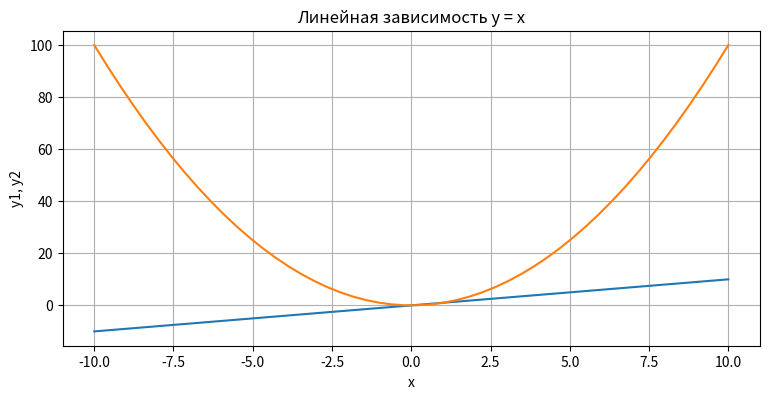

Recreate this plot in Python.
import matplotlib.pyplot as plt
import numpy as np
x = np.linspace(-10, 10, 50)
y1 = x
y2 = [i**2 for i in x]
plt.figure(figsize=(9, 9))
plt.subplot(2, 1, 1)
plt.title('Линейная зависимость y = x')
plt.xlabel('x')
plt.ylabel('y1, y2')
plt.grid()
plt.plot(x, y1, x, y2)
plt.show()
